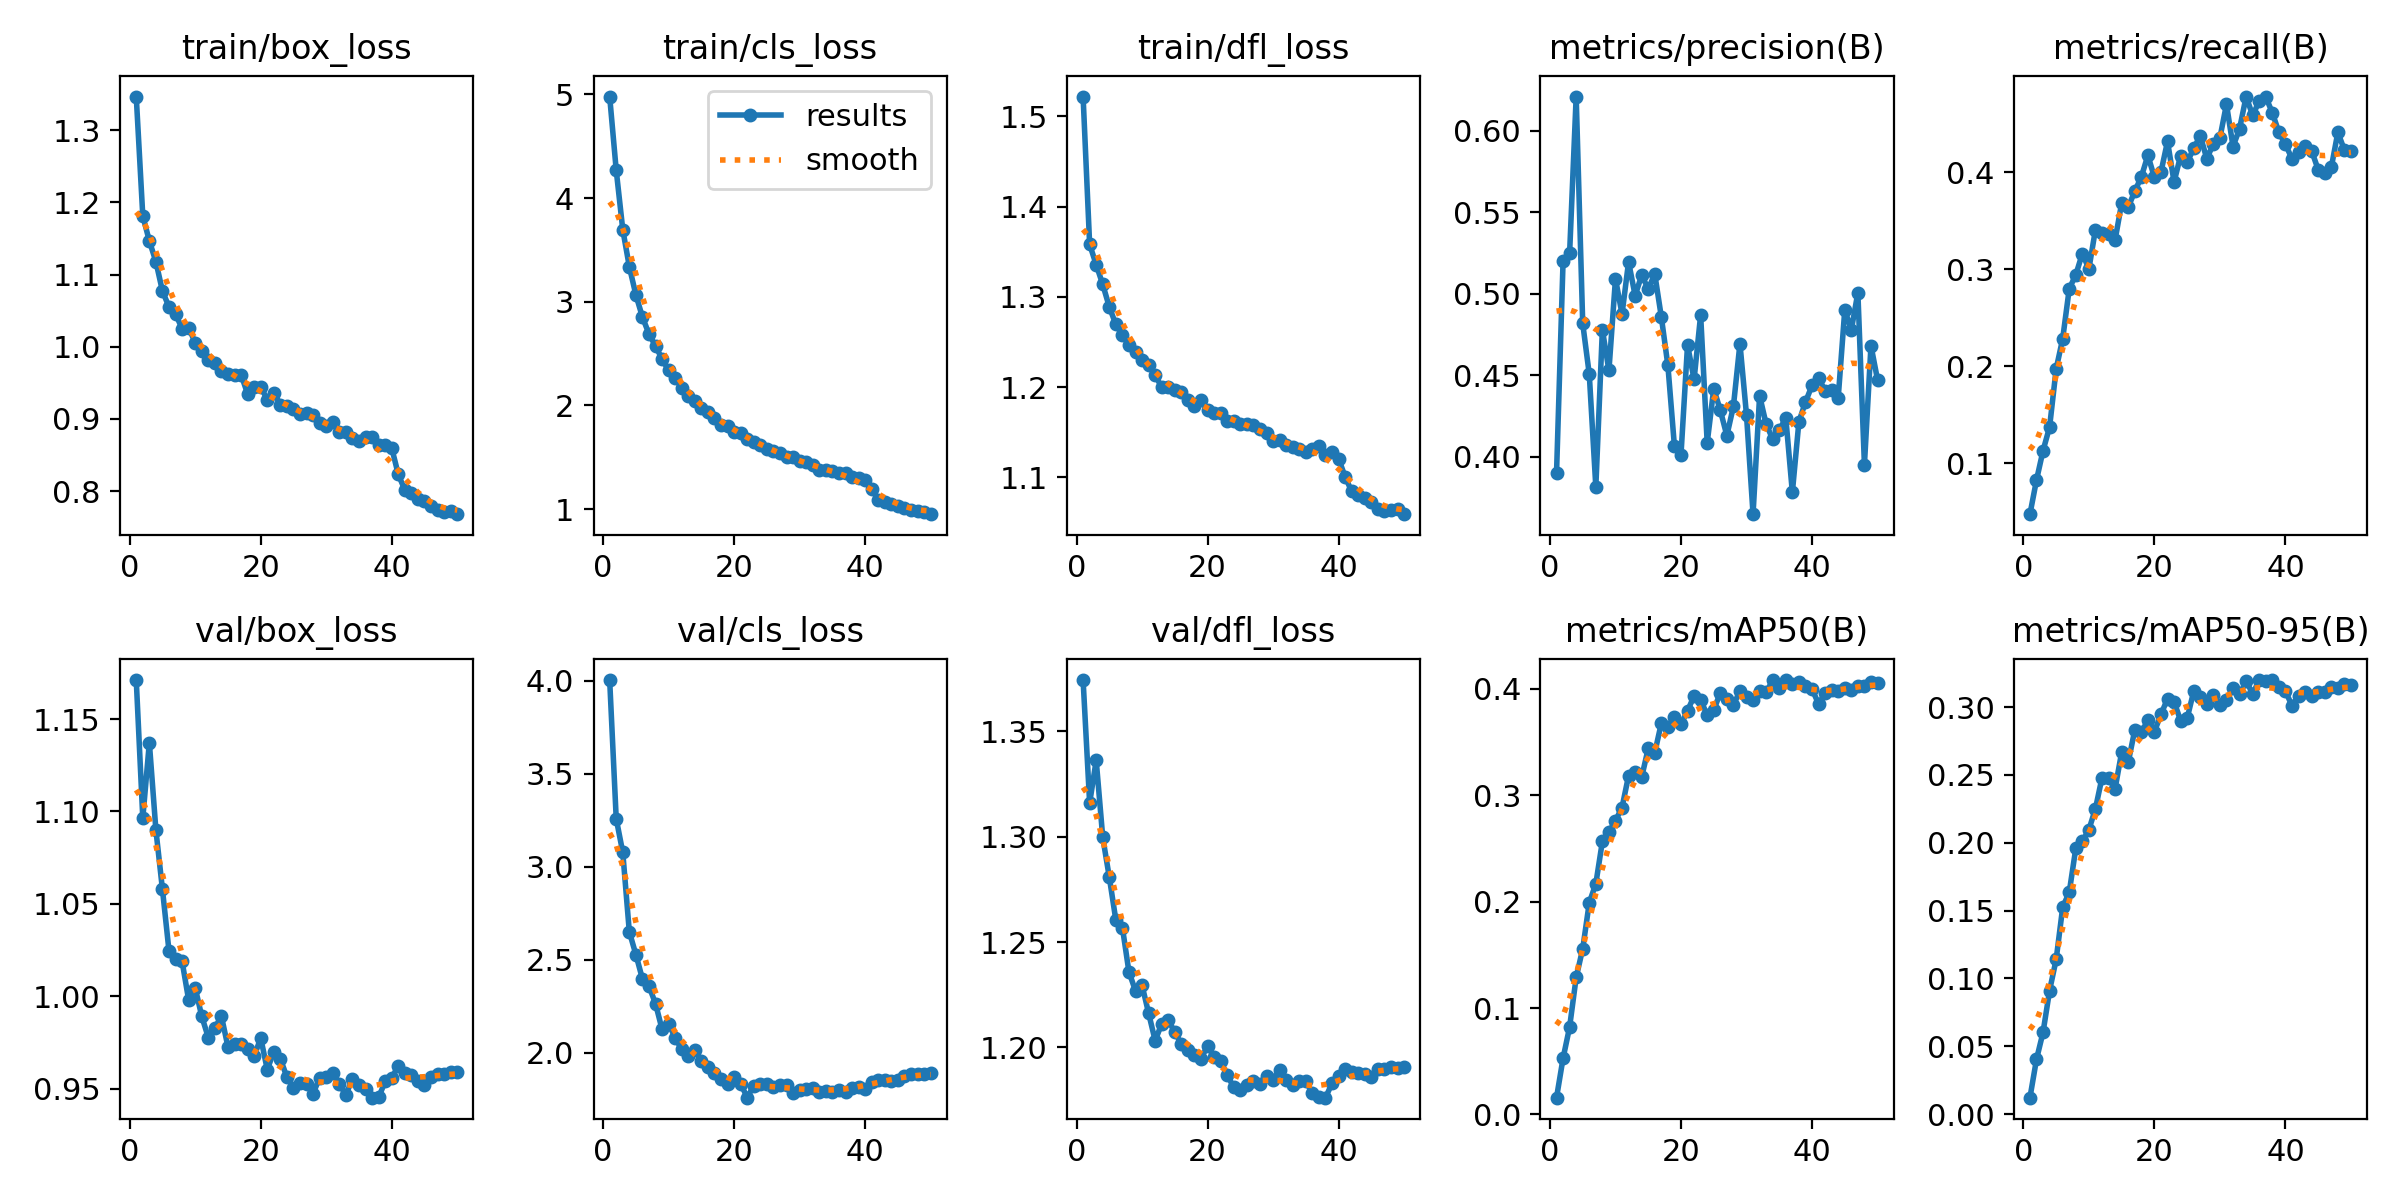

Source data for this figure (header and first rows):
epoch, time, train/box_loss, train/cls_loss, train/dfl_loss, metrics/precision(B), metrics/recall(B), metrics/mAP50(B), metrics/mAP50-95(B), val/box_loss, val/cls_loss, val/dfl_loss, lr/pg0, lr/pg1, lr/pg2
1, 142, 1.347, 4.98, 1.522, 0.3899, 0.04721, 0.01579, 0.01215, 1.171, 4.004, 1.374, 4.88542e-05, 4.88542e-05, 4.88542e-05
2, 278.4, 1.181, 4.269, 1.358, 0.5199, 0.0824, 0.05281, 0.0404, 1.096, 3.258, 1.316, 9.59167e-05, 9.59167e-05, 9.59167e-05
3, 404.7, 1.147, 3.696, 1.336, 0.525, 0.1128, 0.08223, 0.06035, 1.137, 3.077, 1.336, 0.000141, 0.000141, 0.000141
4, 530.1, 1.118, 3.338, 1.314, 0.6208, 0.1372, 0.1288, 0.09112, 1.09, 2.649, 1.3, 0.0001383, 0.0001383, 0.0001383
5, 653.9, 1.077, 3.067, 1.289, 0.4818, 0.1971, 0.1557, 0.114, 1.058, 2.527, 1.281, 0.0001354, 0.0001354, 0.0001354
6, 779.7, 1.055, 2.852, 1.269, 0.4507, 0.2284, 0.199, 0.1525, 1.024, 2.396, 1.26, 0.0001324, 0.0001324, 0.0001324
7, 905.1, 1.045, 2.689, 1.257, 0.3816, 0.2799, 0.2168, 0.1636, 1.02, 2.358, 1.257, 0.0001295, 0.0001295, 0.0001295
8, 1032, 1.025, 2.573, 1.247, 0.478, 0.2943, 0.2566, 0.1959, 1.019, 2.263, 1.236, 0.0001266, 0.0001266, 0.0001266
9, 1159, 1.027, 2.447, 1.238, 0.453, 0.3162, 0.2653, 0.2009, 0.9979, 2.125, 1.227, 0.0001237, 0.0001237, 0.0001237
10, 1284, 1.005, 2.338, 1.23, 0.5092, 0.3004, 0.2762, 0.2096, 1.005, 2.154, 1.229, 0.0001208, 0.0001208, 0.0001208
11, 1409, 0.9937, 2.264, 1.224, 0.4876, 0.341, 0.2884, 0.2252, 0.9891, 2.079, 1.216, 0.0001179, 0.0001179, 0.0001179
12, 1534, 0.9819, 2.17, 1.213, 0.5195, 0.3371, 0.3184, 0.2479, 0.9776, 2.017, 1.203, 0.000115, 0.000115, 0.000115
13, 1661, 0.9775, 2.094, 1.2, 0.4989, 0.3359, 0.322, 0.2475, 0.9828, 1.98, 1.211, 0.0001121, 0.0001121, 0.0001121
14, 1786, 0.9661, 2.04, 1.2, 0.5113, 0.3303, 0.3169, 0.2399, 0.9892, 2.016, 1.213, 0.0001092, 0.0001092, 0.0001092
15, 1912, 0.9626, 1.976, 1.197, 0.5031, 0.3683, 0.344, 0.2667, 0.9726, 1.956, 1.207, 0.0001063, 0.0001063, 0.0001063
16, 2039, 0.9604, 1.934, 1.195, 0.512, 0.364, 0.34, 0.2592, 0.9742, 1.921, 1.202, 0.0001033, 0.0001033, 0.0001033
17, 2163, 0.9615, 1.875, 1.186, 0.4858, 0.3805, 0.3677, 0.283, 0.9741, 1.892, 1.199, 0.0001004, 0.0001004, 0.0001004
18, 2290, 0.9347, 1.814, 1.178, 0.4561, 0.3953, 0.364, 0.2815, 0.9712, 1.857, 1.196, 9.75198e-05, 9.75198e-05, 9.75198e-05
19, 2415, 0.9448, 1.804, 1.185, 0.4065, 0.4175, 0.3739, 0.2901, 0.9674, 1.832, 1.194, 9.46092e-05, 9.46092e-05, 9.46092e-05
20, 2541, 0.9443, 1.747, 1.174, 0.4014, 0.3949, 0.3667, 0.2818, 0.9774, 1.871, 1.201, 9.16986e-05, 9.16986e-05, 9.16986e-05
21, 2668, 0.9268, 1.736, 1.171, 0.4686, 0.4003, 0.3793, 0.2947, 0.9603, 1.833, 1.195, 8.8788e-05, 8.8788e-05, 8.8788e-05
22, 2793, 0.9363, 1.677, 1.171, 0.4475, 0.432, 0.3933, 0.306, 0.9699, 1.757, 1.194, 8.58774e-05, 8.58774e-05, 8.58774e-05
23, 2919, 0.9199, 1.647, 1.162, 0.487, 0.3901, 0.3899, 0.304, 0.9661, 1.822, 1.187, 8.29668e-05, 8.29668e-05, 8.29668e-05
24, 3043, 0.9176, 1.621, 1.162, 0.4087, 0.4173, 0.375, 0.2899, 0.9562, 1.832, 1.181, 8.00562e-05, 8.00562e-05, 8.00562e-05
25, 3167, 0.9134, 1.584, 1.159, 0.4418, 0.4105, 0.3798, 0.2918, 0.9505, 1.83, 1.18, 7.71456e-05, 7.71456e-05, 7.71456e-05
26, 3292, 0.9074, 1.556, 1.159, 0.4286, 0.4247, 0.3964, 0.3117, 0.9529, 1.815, 1.182, 7.4235e-05, 7.4235e-05, 7.4235e-05
27, 3417, 0.9082, 1.538, 1.157, 0.4131, 0.4378, 0.3907, 0.3076, 0.9523, 1.825, 1.184, 7.13244e-05, 7.13244e-05, 7.13244e-05
28, 3543, 0.9052, 1.499, 1.153, 0.431, 0.414, 0.3851, 0.3024, 0.9473, 1.823, 1.183, 6.84138e-05, 6.84138e-05, 6.84138e-05
29, 3672, 0.8944, 1.498, 1.149, 0.4694, 0.4295, 0.3976, 0.3088, 0.9559, 1.782, 1.186, 6.55032e-05, 6.55032e-05, 6.55032e-05
30, 3799, 0.8908, 1.46, 1.141, 0.4257, 0.4356, 0.392, 0.3016, 0.9563, 1.797, 1.185, 6.25926e-05, 6.25926e-05, 6.25926e-05
31, 3922, 0.8952, 1.455, 1.141, 0.3649, 0.4704, 0.3891, 0.3049, 0.9585, 1.805, 1.189, 5.9682e-05, 5.9682e-05, 5.9682e-05
32, 4046, 0.8821, 1.421, 1.135, 0.4375, 0.4266, 0.3982, 0.3139, 0.9525, 1.809, 1.184, 5.67714e-05, 5.67714e-05, 5.67714e-05
33, 4171, 0.882, 1.374, 1.134, 0.4201, 0.4451, 0.3965, 0.3094, 0.9466, 1.787, 1.182, 5.38608e-05, 5.38608e-05, 5.38608e-05
34, 4296, 0.8735, 1.375, 1.132, 0.4109, 0.4783, 0.4082, 0.3191, 0.9552, 1.793, 1.184, 5.09502e-05, 5.09502e-05, 5.09502e-05
35, 4421, 0.8689, 1.369, 1.128, 0.4164, 0.4588, 0.4003, 0.3097, 0.9519, 1.788, 1.184, 4.80396e-05, 4.80396e-05, 4.80396e-05
36, 4544, 0.8756, 1.345, 1.131, 0.4239, 0.4737, 0.4078, 0.3198, 0.9495, 1.797, 1.178, 4.5129e-05, 4.5129e-05, 4.5129e-05
37, 4668, 0.8744, 1.352, 1.135, 0.3783, 0.4778, 0.4043, 0.3191, 0.945, 1.789, 1.176, 4.22184e-05, 4.22184e-05, 4.22184e-05
38, 4794, 0.8635, 1.312, 1.125, 0.4216, 0.4615, 0.4064, 0.3199, 0.9452, 1.811, 1.176, 3.93078e-05, 3.93078e-05, 3.93078e-05
39, 4918, 0.864, 1.305, 1.128, 0.4336, 0.4413, 0.4024, 0.3148, 0.9539, 1.813, 1.183, 3.63972e-05, 3.63972e-05, 3.63972e-05
40, 5042, 0.8597, 1.278, 1.121, 0.4438, 0.4289, 0.3998, 0.3117, 0.9557, 1.802, 1.186, 3.34866e-05, 3.34866e-05, 3.34866e-05
41, 5168, 0.823, 1.189, 1.1, 0.4487, 0.414, 0.3859, 0.301, 0.9623, 1.842, 1.19, 3.0576e-05, 3.0576e-05, 3.0576e-05
42, 5291, 0.8016, 1.092, 1.084, 0.4404, 0.4209, 0.3956, 0.3085, 0.9582, 1.854, 1.188, 2.76654e-05, 2.76654e-05, 2.76654e-05
43, 5413, 0.7968, 1.072, 1.081, 0.4412, 0.4272, 0.3991, 0.3112, 0.9575, 1.852, 1.188, 2.47548e-05, 2.47548e-05, 2.47548e-05
44, 5533, 0.789, 1.046, 1.077, 0.4364, 0.4222, 0.3981, 0.308, 0.954, 1.848, 1.187, 2.18442e-05, 2.18442e-05, 2.18442e-05
45, 5656, 0.7868, 1.031, 1.072, 0.4901, 0.4027, 0.4011, 0.3112, 0.9517, 1.854, 1.186, 1.89336e-05, 1.89336e-05, 1.89336e-05
46, 5778, 0.7786, 1.007, 1.065, 0.4779, 0.3991, 0.399, 0.3109, 0.9561, 1.872, 1.19, 1.6023e-05, 1.6023e-05, 1.6023e-05
47, 5901, 0.7737, 0.9892, 1.063, 0.5007, 0.4051, 0.4029, 0.3145, 0.958, 1.886, 1.19, 1.31124e-05, 1.31124e-05, 1.31124e-05
48, 6024, 0.7713, 0.9829, 1.064, 0.3952, 0.4413, 0.4022, 0.3143, 0.9579, 1.883, 1.191, 1.02018e-05, 1.02018e-05, 1.02018e-05
49, 6147, 0.7728, 0.9737, 1.065, 0.4682, 0.423, 0.4064, 0.3169, 0.9588, 1.885, 1.19, 7.2912e-06, 7.2912e-06, 7.2912e-06
50, 6270, 0.768, 0.9508, 1.059, 0.4473, 0.422, 0.4053, 0.3164, 0.9591, 1.889, 1.191, 4.3806e-06, 4.3806e-06, 4.3806e-06
